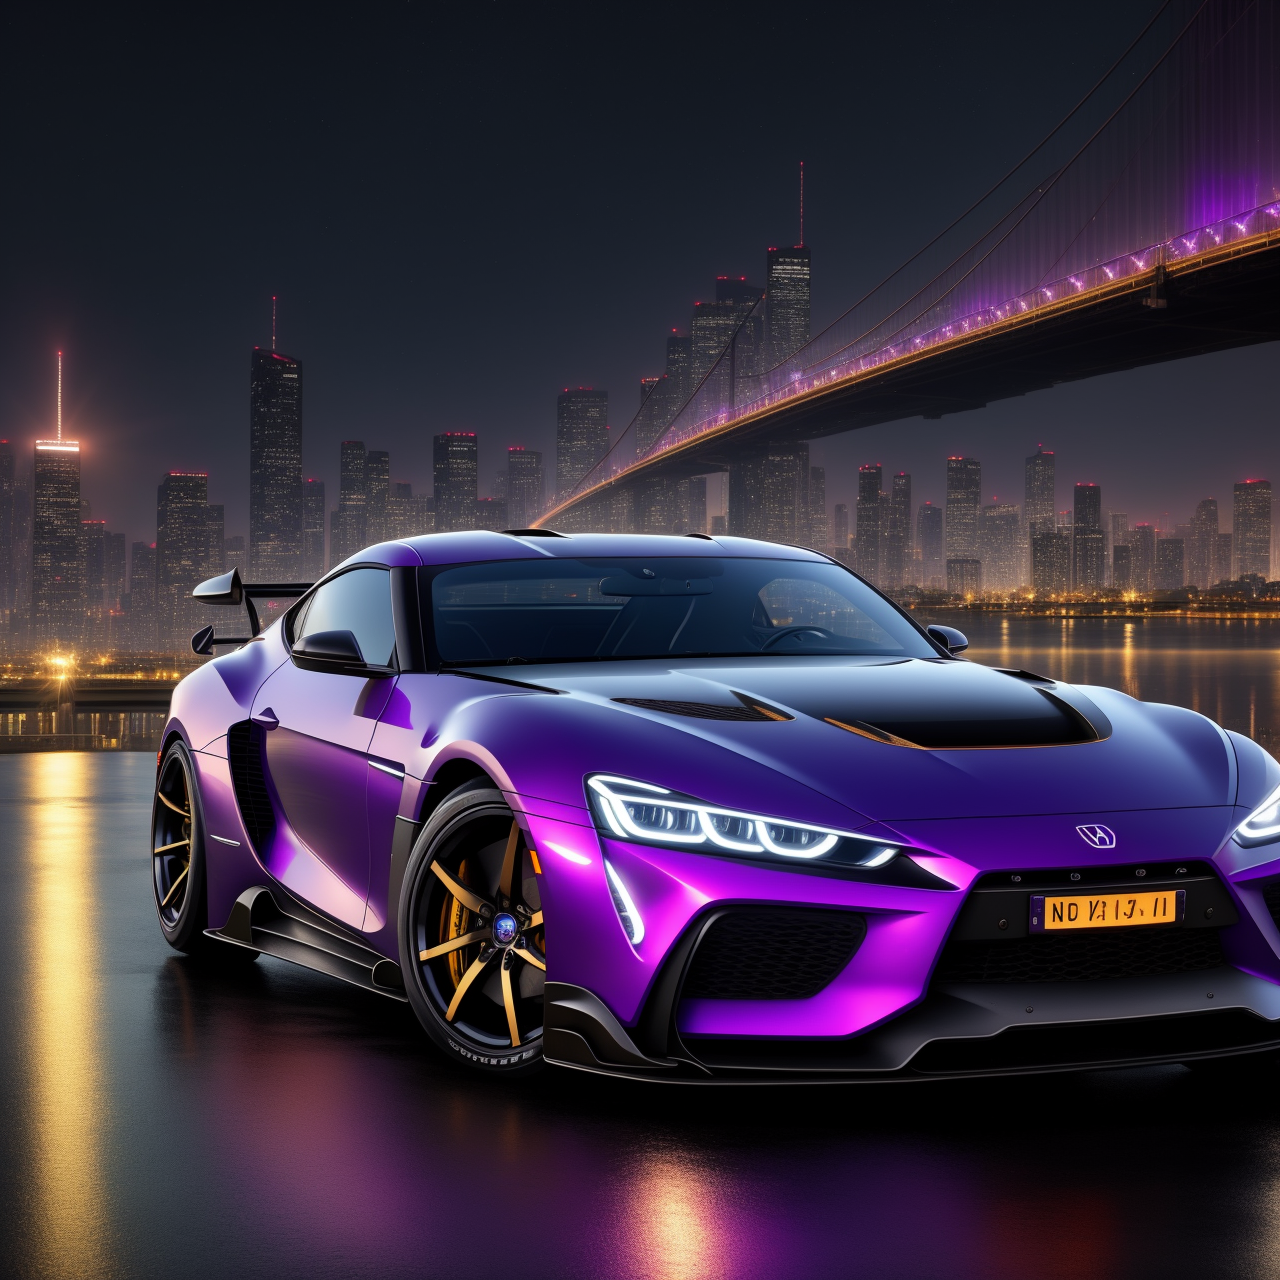
Generation parameters embedded in this image by AUTOMATIC1111 Stable Diffusion web UI or a fork of it (Forge, ...) (PNG 'parameters' text chunk):
(masterpiece:1.2, best quality), (real picture, intricate details), raytracing, detailed face, extremely detailed CG unity 8k wallpaper, photorealistic, futuristic city in background, dark purple palette, ((midnight, night)), reflection, supra car in foreground, low light, landscape, (low camera angle shot:1.2), wide shot, raining, night sky, isolated, speedtail, sport car,  <lora:speedtailSD15_epoch1:1>
Negative prompt: deformed, blurry, bad anatomy, disfigured, poorly drawn face, mutation, mutated, extra limb, ugly, poorly drawn hands, missing limb, blurry, floating limbs, disconnected limbs, malformed hands, blur, out of focus, long neck, long body, ((((mutated hands and fingers)))), (((out of frame))), (low quality, worst quality:1.4),(bad_prompt_version2:0.8), (monochrome:1.1), canvas frame, cartoon, 3d, ((disfigured)), ((bad art)), ((deformed)),((extra limbs)),((close up)),((b&w)), wierd colors, blurry, (((duplicate))), ((morbid)), ((mutilated)), (out of frame), extra fingers, mutated hands, ((poorly drawn hands)), ((poorly drawn face)), (((mutation))), (((deformed))), ((ugly)), blurry, ((bad anatomy)), (((bad proportions))), ((extra limbs)), cloned face, (((disfigured))), out of frame, ugly, extra limbs, (bad anatomy), gross proportions, (malformed limbs), ((missing arms)), ((missing legs)), (((extra arms))), (((extra legs))), mutated hands, (fused fingers), (too many fingers), (((long neck))), Photoshop, video game, ugly, tiling, poorly drawn hands, poorly drawn feet, poorly drawn face, out of frame, mutation, mutated, extra limbs, extra legs, extra arms, disfigured, deformed, cross-eye, body out of frame, blurry, bad art, bad anatomy, 3d render
Steps: 50, Sampler: Euler a, CFG scale: 10, Seed: 3177101998, Face restoration: CodeFormer, Size: 512x512, Model hash: a60cfaa90d, Model: dreamshaper_5BakedVae, Denoising strength: 0.7, Hires upscale: 2.5, Hires steps: 15, Hires upscaler: Latent